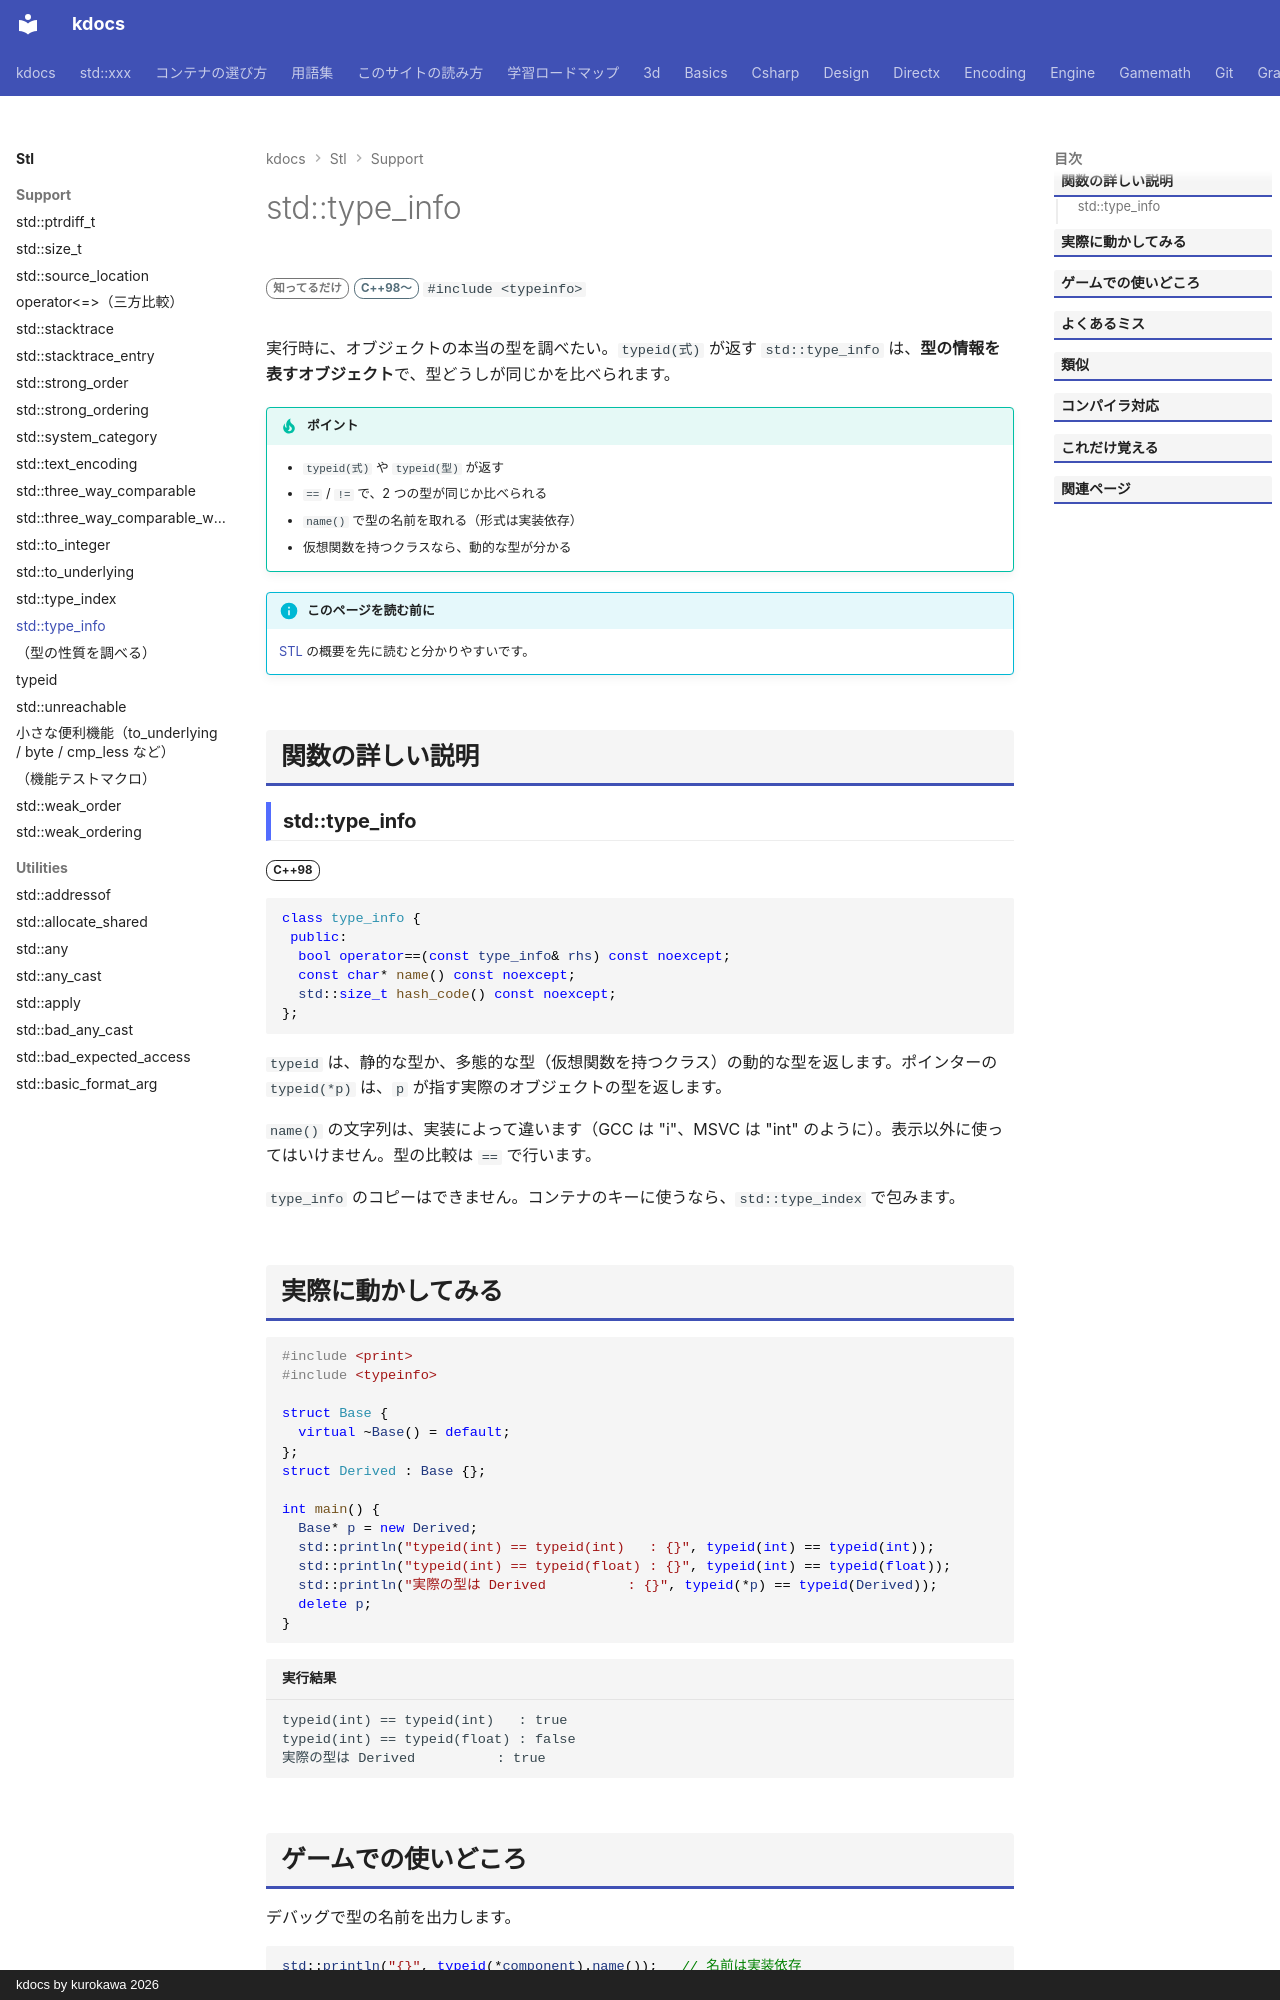

repository: qwzxdf/kdocs · page: stl/support/type_info/index.html · generator: mkdocs · copyright: kdocs by kurokawa 2026

---
title: std::type_info
summary: "型の情報（名前・同じ型かの比較）を持つクラス。"
order: 11
group: 実行時の型情報（<typeinfo>）
tags:
  - 型・言語サポート
---

# std::type_info

<div class="page-badges" markdown>
<span class="rank rank-rare">知ってるだけ</span>
<span class="ver ver-11">C++98〜</span>
`#include <typeinfo>`
</div>

実行時に、オブジェクトの本当の型を調べたい。`typeid(式)` が返す `std::type_info` は、<strong>型の情報を表すオブジェクト</strong>で、型どうしが同じかを比べられます。

!!! tip "ポイント"
    - `typeid(式)` や `typeid(型)` が返す
    - `==` / `!=` で、2 つの型が同じか比べられる
    - `name()` で型の名前を取れる（形式は実装依存）
    - 仮想関数を持つクラスなら、動的な型が分かる

!!! info "このページを読む前に"
    [STL](../index.md) の概要を先に読むと分かりやすいです。

## 関数の詳しい説明

### std::type_info {#type_info}

<span class="ver ver-98">C++98</span>

```cpp
class type_info {
 public:
  bool operator==(const type_info& rhs) const noexcept;
  const char* name() const noexcept;
  std::size_t hash_code() const noexcept;
};
```

`typeid` は、静的な型か、多態的な型（仮想関数を持つクラス）の動的な型を返します。ポインターの `typeid(*p)` は、`p` が指す実際のオブジェクトの型を返します。

`name()` の文字列は、実装によって違います（GCC は "i"、MSVC は "int" のように）。表示以外に使ってはいけません。型の比較は `==` で行います。

`type_info` のコピーはできません。コンテナのキーに使うなら、`std::type_index` で包みます。
